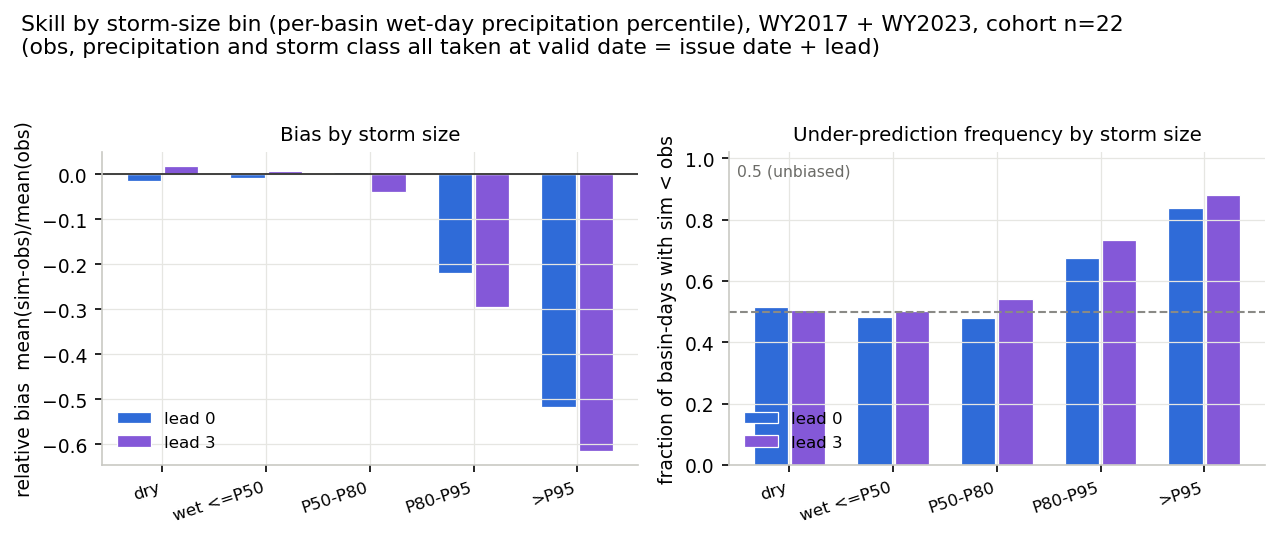

Source data for this figure (header and first rows):
# Storm-conditioned skill, WY2017+WY2023 flood test windows, cohort n=22 basins.
# pooled_nse is computed over the days I…, pooled across basins -- it is NOT compar…, which makes NSE noisy/undefined for rare…
# rel_bias = mean(sim-obs)/mean(obs); re…
# VALID-DATE SCORING (fixed 2026-08-19):…, precipitation percentile and storm class…, and the water-year window mask is applie…
storm_bin, lead, n_basin_days, rel_bias, rel_mae, pooled_nse, underpred_frac, issue_date_first, issue_date_last, valid_date_first, valid_date_last
dry, 0, 10645, -0.01485, 0.2574, 0.8799, 0.5134, 2016-10-01, 2023-09-30, 2016-10-01, 2023-09-30
dry, 3, 10554, 0.01703, 0.2821, 0.8144, 0.5065, 2016-10-01, 2023-09-27, 2016-10-04, 2023-09-30
wet <=P50, 0, 2368, -0.00817, 0.2693, 0.8322, 0.481, 2016-10-01, 2023-09-30, 2016-10-01, 2023-09-30
wet <=P50, 3, 2343, 0.007368, 0.2879, 0.7707, 0.5015, 2016-10-01, 2023-09-27, 2016-10-04, 2023-09-30
P50-P80, 0, 1550, 0.004125, 0.2904, 0.7852, 0.4806, 2016-10-02, 2023-09-30, 2016-10-02, 2023-09-30
P50-P80, 3, 1534, -0.0393, 0.3198, 0.7311, 0.5404, 2016-10-10, 2023-09-27, 2016-10-13, 2023-09-30
P80-P95, 0, 931, -0.2186, 0.3589, 0.6877, 0.6735, 2016-10-14, 2023-09-30, 2016-10-14, 2023-09-30
P80-P95, 3, 931, -0.2955, 0.4307, 0.5692, 0.7336, 2016-10-11, 2023-09-27, 2016-10-14, 2023-09-30
>P95, 0, 413, -0.5177, 0.5574, 0.3307, 0.8378, 2016-10-14, 2023-03-29, 2016-10-14, 2023-03-29
>P95, 3, 413, -0.6138, 0.6445, 0.1543, 0.8789, 2016-10-11, 2023-03-26, 2016-10-14, 2023-03-29
